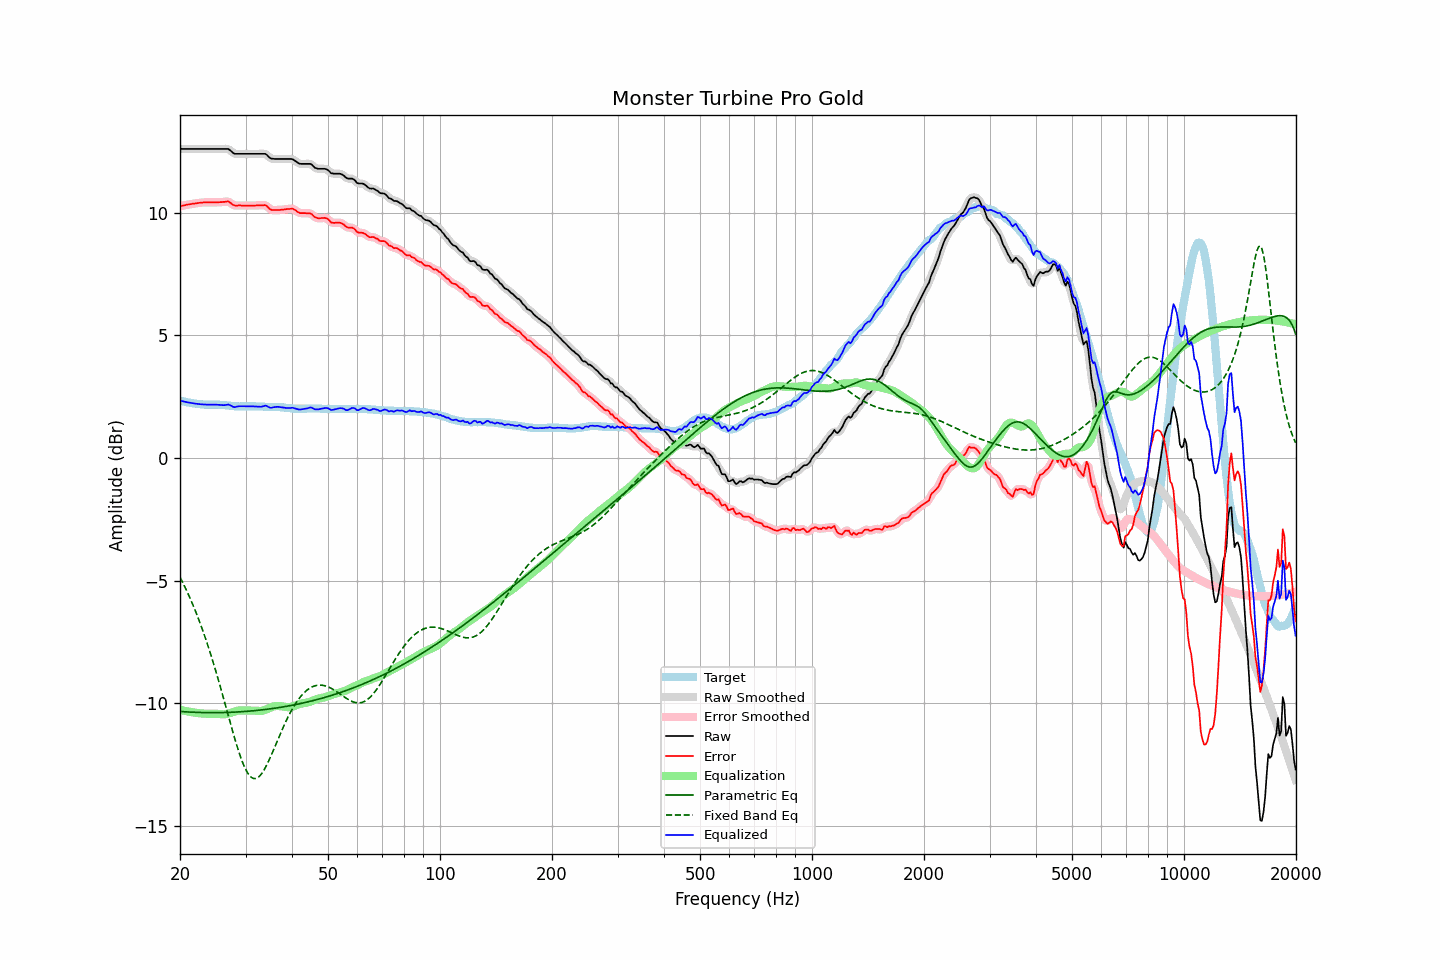

Values plotted in this chart, from the file beside it:
frequency, raw, error, smoothed, error_smoothed, equalization, parametric_eq, fixed_band_eq, equalized_raw, equalized_smoothed, target
20.00, 12.60, 10.26, 12.60, 10.26, -10.26, -10.33, -4.86, 2.34, 2.34, 2.34
20.20, 12.60, 10.27, 12.60, 10.27, -10.27, -10.33, -4.98, 2.32, 2.32, 2.33
20.40, 12.60, 10.29, 12.60, 10.29, -10.29, -10.34, -5.11, 2.31, 2.31, 2.31
20.61, 12.60, 10.30, 12.60, 10.30, -10.30, -10.34, -5.25, 2.29, 2.29, 2.30
20.81, 12.60, 10.32, 12.60, 10.32, -10.32, -10.34, -5.39, 2.28, 2.28, 2.28
21.02, 12.60, 10.33, 12.60, 10.33, -10.33, -10.35, -5.53, 2.27, 2.27, 2.27
21.23, 12.60, 10.34, 12.60, 10.34, -10.34, -10.35, -5.67, 2.26, 2.26, 2.26
21.44, 12.60, 10.35, 12.60, 10.35, -10.35, -10.35, -5.82, 2.24, 2.24, 2.25
21.66, 12.60, 10.37, 12.60, 10.36, -10.36, -10.36, -5.98, 2.23, 2.23, 2.23
21.87, 12.60, 10.37, 12.60, 10.37, -10.37, -10.36, -6.14, 2.22, 2.22, 2.23
22.09, 12.60, 10.38, 12.60, 10.38, -10.38, -10.36, -6.30, 2.21, 2.21, 2.22
22.31, 12.60, 10.39, 12.60, 10.39, -10.39, -10.37, -6.47, 2.21, 2.21, 2.21
22.54, 12.60, 10.40, 12.60, 10.40, -10.40, -10.37, -6.64, 2.20, 2.20, 2.20
22.76, 12.60, 10.41, 12.60, 10.41, -10.41, -10.37, -6.82, 2.19, 2.19, 2.19
22.99, 12.60, 10.41, 12.60, 10.41, -10.41, -10.37, -7.00, 2.19, 2.19, 2.19
23.22, 12.60, 10.42, 12.60, 10.42, -10.42, -10.37, -7.18, 2.18, 2.18, 2.18
23.45, 12.60, 10.42, 12.60, 10.42, -10.42, -10.37, -7.37, 2.18, 2.18, 2.18
23.69, 12.60, 10.42, 12.60, 10.42, -10.42, -10.37, -7.57, 2.18, 2.18, 2.18
23.92, 12.60, 10.42, 12.60, 10.42, -10.42, -10.38, -7.77, 2.18, 2.18, 2.18
24.16, 12.60, 10.42, 12.60, 10.42, -10.42, -10.38, -7.98, 2.18, 2.18, 2.18
24.40, 12.60, 10.42, 12.60, 10.42, -10.42, -10.38, -8.19, 2.18, 2.18, 2.18
24.65, 12.60, 10.42, 12.60, 10.42, -10.42, -10.38, -8.40, 2.18, 2.18, 2.18
24.89, 12.60, 10.42, 12.60, 10.42, -10.42, -10.38, -8.62, 2.18, 2.18, 2.18
25.14, 12.60, 10.42, 12.60, 10.42, -10.42, -10.37, -8.84, 2.17, 2.17, 2.18
25.39, 12.60, 10.42, 12.60, 10.42, -10.43, -10.37, -9.07, 2.17, 2.17, 2.18
25.65, 12.60, 10.43, 12.60, 10.43, -10.44, -10.37, -9.30, 2.16, 2.16, 2.17
25.91, 12.60, 10.43, 12.60, 10.43, -10.44, -10.37, -9.53, 2.16, 2.16, 2.17
26.16, 12.60, 10.44, 12.60, 10.44, -10.44, -10.37, -9.77, 2.15, 2.15, 2.16
26.43, 12.60, 10.44, 12.60, 10.45, -10.44, -10.37, -10.01, 2.16, 2.16, 2.16
26.69, 12.60, 10.45, 12.60, 10.45, -10.43, -10.37, -10.24, 2.17, 2.17, 2.15
26.96, 12.60, 10.46, 12.58, 10.44, -10.41, -10.36, -10.48, 2.18, 2.17, 2.14
27.23, 12.55, 10.41, 12.55, 10.41, -10.39, -10.36, -10.72, 2.16, 2.16, 2.14
27.50, 12.50, 10.37, 12.49, 10.37, -10.37, -10.36, -10.96, 2.13, 2.12, 2.13
27.77, 12.44, 10.32, 12.44, 10.32, -10.35, -10.36, -11.19, 2.09, 2.09, 2.12
28.05, 12.40, 10.29, 12.41, 10.30, -10.33, -10.35, -11.42, 2.07, 2.08, 2.11
28.33, 12.40, 10.29, 12.39, 10.29, -10.31, -10.35, -11.64, 2.09, 2.09, 2.11
28.62, 12.40, 10.29, 12.39, 10.29, -10.29, -10.35, -11.85, 2.10, 2.10, 2.11
28.90, 12.40, 10.30, 12.40, 10.29, -10.29, -10.34, -12.05, 2.11, 2.11, 2.10
29.19, 12.40, 10.29, 12.40, 10.29, -10.28, -10.34, -12.24, 2.11, 2.11, 2.11
29.48, 12.40, 10.29, 12.40, 10.29, -10.29, -10.33, -12.41, 2.11, 2.11, 2.11
29.78, 12.40, 10.29, 12.40, 10.29, -10.29, -10.33, -12.57, 2.11, 2.11, 2.11
30.08, 12.40, 10.29, 12.40, 10.29, -10.29, -10.32, -12.71, 2.11, 2.11, 2.11
30.38, 12.40, 10.29, 12.40, 10.29, -10.29, -10.32, -12.82, 2.11, 2.11, 2.11
30.68, 12.40, 10.29, 12.40, 10.29, -10.29, -10.31, -12.92, 2.11, 2.11, 2.11
30.99, 12.40, 10.29, 12.40, 10.29, -10.29, -10.31, -12.99, 2.11, 2.11, 2.11
31.30, 12.40, 10.29, 12.40, 10.29, -10.29, -10.30, -13.04, 2.11, 2.11, 2.11
31.61, 12.40, 10.29, 12.40, 10.29, -10.29, -10.30, -13.06, 2.10, 2.10, 2.11
31.93, 12.40, 10.29, 12.40, 10.29, -10.30, -10.29, -13.06, 2.10, 2.10, 2.11
32.24, 12.40, 10.30, 12.40, 10.30, -10.30, -10.28, -13.04, 2.09, 2.09, 2.10
32.57, 12.40, 10.30, 12.40, 10.30, -10.31, -10.28, -12.99, 2.09, 2.09, 2.10
32.89, 12.40, 10.30, 12.40, 10.30, -10.31, -10.27, -12.93, 2.09, 2.09, 2.10
33.22, 12.40, 10.30, 12.40, 10.30, -10.30, -10.26, -12.84, 2.10, 2.10, 2.10
33.55, 12.40, 10.30, 12.40, 10.31, -10.28, -10.25, -12.74, 2.11, 2.12, 2.10
33.89, 12.40, 10.31, 12.39, 10.30, -10.26, -10.25, -12.63, 2.14, 2.13, 2.09
34.23, 12.36, 10.27, 12.35, 10.26, -10.23, -10.24, -12.50, 2.12, 2.11, 2.09
34.57, 12.29, 10.20, 12.29, 10.21, -10.21, -10.23, -12.37, 2.08, 2.09, 2.09
34.92, 12.23, 10.14, 12.24, 10.15, -10.18, -10.22, -12.22, 2.05, 2.06, 2.09
35.27, 12.20, 10.11, 12.20, 10.12, -10.15, -10.21, -12.07, 2.05, 2.05, 2.09
35.62, 12.20, 10.11, 12.19, 10.11, -10.13, -10.20, -11.92, 2.07, 2.06, 2.09
35.97, 12.19, 10.11, 12.19, 10.11, -10.11, -10.19, -11.76, 2.08, 2.08, 2.08
... 635 more rows
